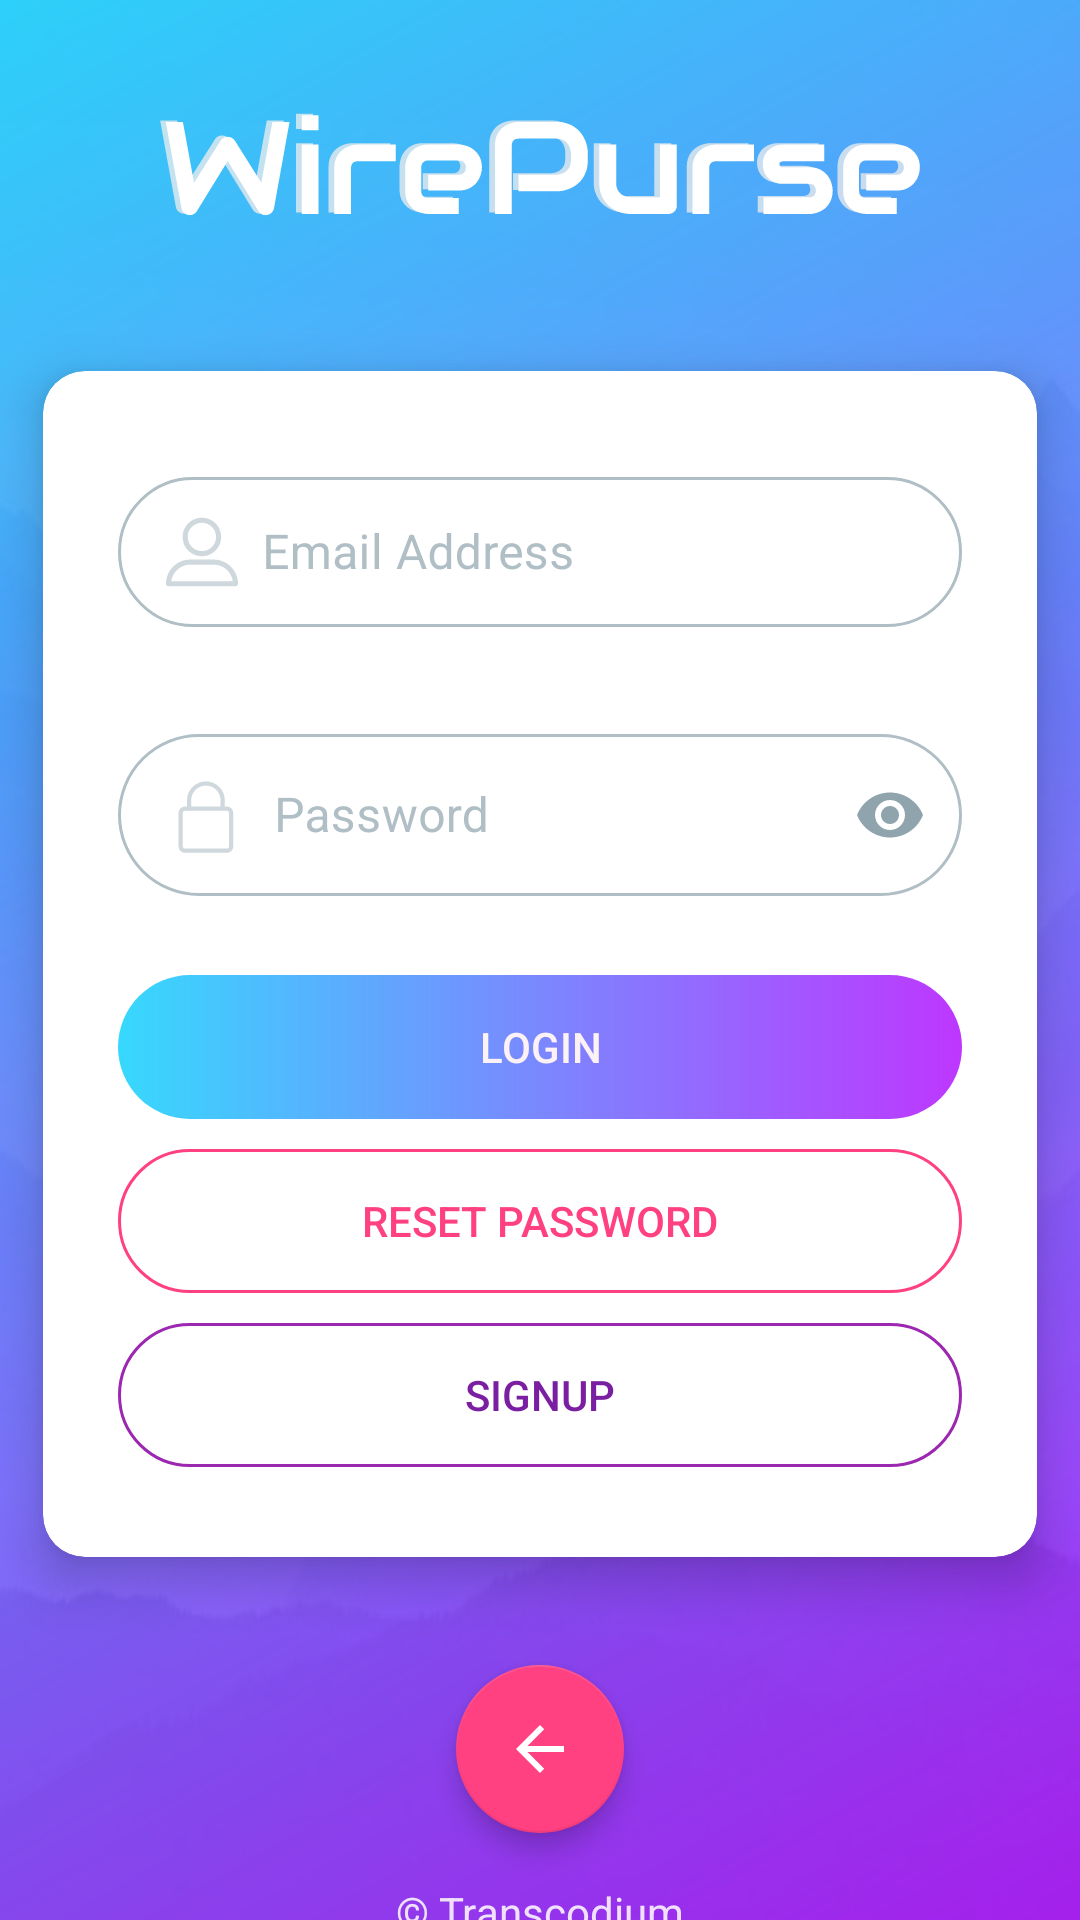

Here is an Android app screen rendered from its layout file. Give the layout XML and the strings, colors and styles it references.
<!-- AndroidManifest.xml: application theme AppTheme -->
<!-- res/layout/activity_email_login.xml -->
<?xml version="1.0" encoding="utf-8"?>
<androidx.coordinatorlayout.widget.CoordinatorLayout
    xmlns:android="http://schemas.android.com/apk/res/android"
    xmlns:tools="http://schemas.android.com/tools"
    xmlns:app="http://schemas.android.com/apk/res-auto"
    tools:context=".EmailLoginActivity"
    android:id="@+id/rootLayout"
    android:layout_width="match_parent"
    android:layout_height="match_parent"
    android:background="@drawable/login_bg"
    android:fitsSystemWindows="true"
    android:animateLayoutChanges="true">

    <androidx.core.widget.NestedScrollView
        android:layout_width="match_parent"
        android:layout_height="match_parent"
        android:fillViewport="true">


        <androidx.constraintlayout.widget.ConstraintLayout
            android:id="@+id/loginTypesCardParent"
            android:layout_width="match_parent"
            android:layout_height="match_parent"
            android:layout_gravity="center_horizontal"
            android:paddingTop="15dp"
            android:maxWidth="380dp">


            <androidx.appcompat.widget.AppCompatImageView
                android:id="@+id/appLogo"
                android:layout_width="256dp"
                android:layout_height="59dp"
                android:layout_centerInParent="true"
                android:layout_gravity="center_horizontal"
                android:adjustViewBounds="true"
                android:contentDescription="@string/app_logo"
                android:src="@drawable/text_logo_white"
                android:layout_marginBottom="20dp"
                app:layout_constraintLeft_toLeftOf="parent"
                app:layout_constraintRight_toRightOf="parent"
                app:layout_constraintBottom_toTopOf="@id/loginTypesCard" />

            <androidx.cardview.widget.CardView
                android:id="@+id/loginTypesCard"
                android:layout_width="match_parent"
                android:layout_height="wrap_content"
                app:cardBackgroundColor="#fff"
                app:cardCornerRadius="14dp"
                app:cardElevation="10dp"
                app:cardPreventCornerOverlap="true"
                app:cardUseCompatPadding="true"
                app:contentPadding="25dp"
                app:contentPaddingBottom="30dp"
                app:contentPaddingTop="30dp"
                app:layout_constraintBottom_toTopOf="@id/copyrightTNS"
                app:layout_constraintTop_toTopOf="parent">



                <LinearLayout
                    android:layout_width="match_parent"
                    android:layout_height="wrap_content"
                    android:orientation="vertical">


                    <com.google.android.material.textfield.TextInputLayout
                        android:id="@+id/emailAddressInputLayout"
                        style="@style/TextInputLayoutStyle"
                        android:layout_width="match_parent"
                        android:layout_height="wrap_content"
                        android:hint="@string/email_address"
                        app:errorEnabled="true">

                        <com.google.android.material.textfield.TextInputEditText
                            android:id="@+id/emailAddressInput"
                            android:layout_width="match_parent"
                            android:layout_height="wrap_content"
                            android:drawableStart="@drawable/ic_line_user_selector"
                            android:inputType="textEmailAddress"
                            android:drawablePadding="8dp"
                            />

                    </com.google.android.material.textfield.TextInputLayout>

                    <com.google.android.material.textfield.TextInputLayout
                        android:id="@+id/passwordInputLayout"
                        style="@style/TextInputLayoutStyle"
                        android:layout_width="match_parent"
                        android:layout_height="wrap_content"
                        android:layout_marginTop="10dp"
                        android:hint="@string/password"
                        android:paddingBottom="0dp"
                        app:errorEnabled="true"
                        app:passwordToggleEnabled="true"
                        app:passwordToggleTint="@color/blueGreyL2">

                        <com.google.android.material.textfield.TextInputEditText
                            android:id="@+id/passwordInput"
                            android:layout_width="match_parent"
                            android:layout_height="wrap_content"
                            android:inputType="textPassword"
                            android:drawableStart="@drawable/ic_line_lock_selector"
                            android:drawablePadding="8dp"
                            />

                    </com.google.android.material.textfield.TextInputLayout>

                    <androidx.appcompat.widget.AppCompatButton
                        android:id="@+id/submitEmailLogin"
                        android:layout_width="match_parent"
                        android:layout_height="wrap_content"
                        android:layout_marginTop="6dp"
                        android:background="@drawable/login_button"
                        android:text="@string/login"
                        android:theme="@style/AppTheme"
                        android:textColor="@color/colorAccentText"
                        android:foreground="?attr/selectableItemBackgroundBorderless"
                        />


                        <androidx.appcompat.widget.AppCompatButton
                            android:id="@+id/resetPassword"
                            android:layout_width="match_parent"
                            android:layout_height="wrap_content"
                            android:layout_marginTop="10dp"
                            android:background="@drawable/rounded_outlined_btn"
                            android:text="@string/reset_password"
                            app:backgroundTint="@color/colorAccent"
                            android:textColor="@color/colorAccent"
                            android:foreground="?attr/selectableItemBackgroundBorderless"
                            />

                        <androidx.appcompat.widget.AppCompatButton
                            android:id="@+id/signup"
                            android:layout_width="match_parent"
                            android:layout_height="wrap_content"
                            android:layout_marginTop="10dp"
                            android:background="@drawable/rounded_outlined_btn"
                            android:text="@string/signup"
                            app:backgroundTint="@color/purple"
                            android:textColor="@color/purpleDarken2"
                            android:foreground="?attr/selectableItemBackgroundBorderless"
                            />

                </LinearLayout>


                </androidx.cardview.widget.CardView>

            <include layout="@layout/backfab"
                android:id="@+id/backfab"
                android:layout_width="wrap_content"
                android:layout_height="wrap_content"
                app:layout_constraintEnd_toEndOf="parent"
                app:layout_constraintStart_toStartOf="parent"
                app:layout_constraintTop_toBottomOf="@+id/loginTypesCard"
             />

            <TextView
                android:id="@+id/copyrightTNS"
                android:layout_width="wrap_content"
                android:layout_height="wrap_content"
                android:layout_alignParentBottom="true"
                android:layout_marginBottom="40dp"
                android:text="@string/copyright_transcodium"
                android:textColor="@color/whiteAlpha30"
                app:layout_constraintTop_toBottomOf="@id/backfab"
                app:layout_constraintLeft_toLeftOf="parent"
                app:layout_constraintRight_toRightOf="parent" />

        </androidx.constraintlayout.widget.ConstraintLayout>

    </androidx.core.widget.NestedScrollView>
</androidx.coordinatorlayout.widget.CoordinatorLayout>
<!-- res/layout/backfab.xml (included above) -->
<?xml version="1.0" encoding="utf-8"?>
<com.google.android.material.floatingactionbutton.FloatingActionButton
    xmlns:android="http://schemas.android.com/apk/res/android"
    xmlns:app="http://schemas.android.com/apk/res-auto"
    android:layout_width="wrap_content"
    android:layout_height="wrap_content"
    android:layout_marginStart="8dp"
    android:layout_marginLeft="8dp"
    android:layout_marginTop="2dp"
    android:layout_marginEnd="8dp"
    android:layout_marginRight="8dp"
    app:tint="@color/white"
    app:backgroundTint="@color/colorAccent"
    app:elevation="5dp"
    app:fabSize="normal"
    app:rippleColor="@color/whiteAlpha30"
    android:src="@drawable/ic_arrow_back_white_24dp"
    app:useCompatPadding="true">

    </com.google.android.material.floatingactionbutton.FloatingActionButton>
<!-- resources referenced by this layout -->
<resources>
  <color name="blueGreyL2">#90a4ae</color>
  <color name="colorAccent">#FF4081</color>
  <color name="colorAccentText">#fcf2f5</color>
  <color name="purple">#9c27b0</color>
  <color name="purpleDarken2">#7b1fa2</color>
  <color name="white">#ffffff</color>
  <color name="whiteAlpha30">#D9ffffff</color>
  <!-- drawable ic_arrow_back_white_24dp (drawable) -->
  <vector android:height="24dp"
      android:tint="#FFFFFF"
      android:viewportHeight="24.0" android:viewportWidth="24.0"
      android:width="24dp" xmlns:android="http://schemas.android.com/apk/res/android">
      <path android:fillColor="#FFFFFF"
          android:pathData="M20,11H7.83l5.59,-5.59L12,4l-8,8 8,8 1.41,-1.41L7.83,13H20v-2z"/>
  </vector>
  <!-- drawable ic_line_lock_selector (drawable) -->
  <?xml version="1.0" encoding="utf-8"?>
  <selector xmlns:android="http://schemas.android.com/apk/res/android">
      <item android:state_focused="false"
           android:drawable="@drawable/ic_line_lock_normal" />
      <item android:state_focused="true"
          android:drawable="@drawable/ic_line_lock_focused"
          />
  </selector>
  <!-- drawable ic_line_user_selector (drawable) -->
  <?xml version="1.0" encoding="utf-8"?>
  <selector xmlns:android="http://schemas.android.com/apk/res/android">
      <item android:state_focused="false"
           android:drawable="@drawable/ic_line_user_normal" />
      <item android:state_focused="true"
          android:drawable="@drawable/ic_line_user_focused"
          />
  </selector>
  <!-- drawable login_button (drawable) -->
  <?xml version="1.0" encoding="utf-8"?>
  <shape
      xmlns:android="http://schemas.android.com/apk/res/android"
      android:shape="rectangle">
      <corners
          android:radius="@dimen/roundedEditTextHeight"
          />
  
      <gradient
          android:type="linear"
          android:angle="0"
          android:centerX="0%"
          android:centerY="100%"
          android:startColor="@color/loginBgGradientStart"
          android:endColor="@color/loginBgGradientEnd"
          />
  </shape>
  <!-- drawable rounded_outlined_btn (drawable) -->
  <?xml version="1.0" encoding="utf-8"?>
  <shape xmlns:android="http://schemas.android.com/apk/res/android">
      <corners
          android:radius="@dimen/socialLoginBtnHeight"
          />
      <solid
          android:color="@android:color/transparent" />
  
      <stroke
          android:width="1dp"
          android:color="@color/blueGrey"
          />
  
      <padding
          android:left="20dp"
          android:right="20dp"
          />
  </shape>
  <string name="app_logo">App Logo</string>
  <string name="copyright_transcodium">© Transcodium</string>
  <string name="email_address">Email Address</string>
  <string name="login">Login</string>
  <string name="password">Password</string>
  <string name="reset_password">Reset Password</string>
  <string name="signup">Signup</string>
  <style name="TextInputLayoutStyle" parent="Widget.MaterialComponents.TextInputLayout.OutlinedBox.Dense">
          <item name="boxCornerRadiusBottomEnd">30dp</item>
          <item name="boxCornerRadiusBottomStart">30dp</item>
          <item name="boxCornerRadiusTopEnd">30dp</item>
          <item name="boxCornerRadiusTopStart">30dp</item>
          <item name="boxStrokeColor">@color/text_input_stroke_color</item>
          <item name="android:textColorHint">@color/blueGreyL3</item>
          <item name="hintTextColor">@color/colorPrimary</item>
          <item name="android:textColor">@color/blueGreyD2</item>
          <item name="android:layout_height">60dp</item>
      </style>
  <color name="loginBgGradientStart">#E621d4fd</color>
  <color name="loginBgGradientEnd">#E6b721ff</color>
  <dimen name="roundedEditTextHeight">40dp</dimen>
  <dimen name="socialLoginBtnHeight">50dp</dimen>
  <color name="blueGrey">#607d8b</color>
  <color name="colorPrimary">#03a9f4</color>
  <color name="colorPrimaryDark">#0288d1</color>
  <color name="blueGreyL3">#b0bec5</color>
  <color name="blueGreyD2">#455a64</color>
  <color name="blueGreyL4">#cfd8dc</color>
</resources>
